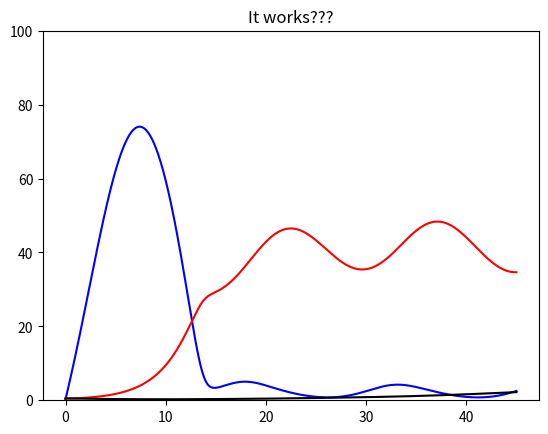
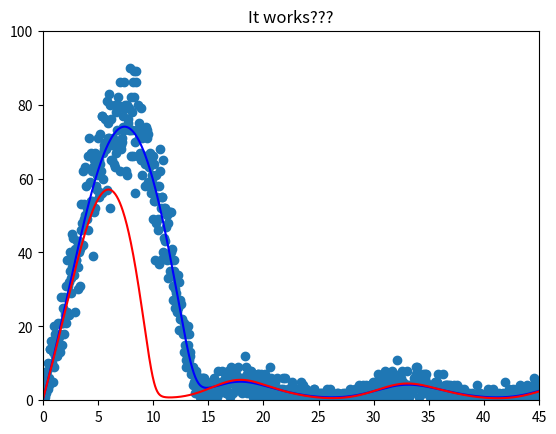

The matplotlib source for these figures, in order:
# Simple Kot Models

import numpy as np
import matplotlib.pyplot as plt
from scipy.integrate import odeint
from scipy import integrate
#import os

#os.chdir('C:\Users\<user>\Google Drive\MarineEco')
 
#=======================================================
def KotDF1(par1,initial_cond,start_t,end_t,incr):
     #-time-grid-----------------------------------
     t  = np.linspace(start_t, end_t, num = incr)
     #differential-eq-system----------------------
     def funct(x,t):
        D1, si, mu1, mu2, y1, y2, k1, k2, epsilon1, T1 = par1
        omega1 = 2*np.pi/T1
        xp1 = D1*( si*(1 + epsilon1*np.sin(omega1*t))-x[0])-mu1*x[0]*x[1]/y1/(k1+x[0])
        xp2 = mu1*x[0]*x[1]/(k1+x[0]) - D1*x[1] - mu2*x[1]*x[2]/y2/(k2+x[1])
        xp3 = mu2*x[1]*x[2]/(k2+x[1]) - D1*x[2]
        return [xp1, xp2, xp3]
     #integrate------------------------------------
     ds = integrate.odeint(funct, initial_cond, t)
     return (t, ds[:,0], ds[:,1], ds[:,2])
#=======================================================


D1 = 0.1        # Dilution rate 1/hour
si = 115        # units of si are mg/l
# maximum specific growth rate of prey and preditor (1/hour)
mu1 = 0.5       # prey
mu2 = 0.2       # preditor
# yields
y1 = 0.4        # yield of prey per unit mass of substrate
y2 = 0.6        # biomass yield of predator per unit mass of prey
# half-saturation (Michaelis-Menton)
k1 = 8          # prey
k2 = 9          # predator
# Other variables
epsilon1 = 0.6
T1 = 15

# Create containers
x1 = np.zeros(shape=(1001))
x2 = np.zeros(shape=(1001))
x3 = np.zeros(shape=(1001))
t1 = np.zeros(shape=(1001))

# Initial Conditions
x0 = [0.25, 0.5, 0.5]

# Pack the parameters together
par1 = (D1, si, mu1, mu2, y1, y2, k1, k2, epsilon1, T1)
t1[:], x1[:], x2[:], x3[:] = KotDF1( par1, x0, 0, 45., 1001 )
 
plt.figure()
plt.plot(t1, x1,'-b', t1 , x2,'-r', t1, x3, '-k')
plt.ylim( [0,100])
#plt.legend(('Foxes', 'Rabbits'),'upper center',ncol=2)
title1 = 'It works???'
plt.title(title1)
 
 
D1 = 0.1        # Dilution rate 1/hour
si = 115        # units of si are mg/l
# maximum specific growth rate of prey and preditor (1/hour)
mu1 = 0.51       # prey
mu2 = 0.19       # preditor
# yields
y1 = 0.1        # yield of prey per unit mass of substrate
y2 = 0.59        # biomass yield of predator per unit mass of prey
# half-saturation (Michaelis-Menton)
k1 = 8.1          # prey
k2 = 9.1          # predator
# Other variables
epsilon1 = 0.7
T1 = 15

# Create containers
x1a = np.zeros(shape=(1001))
x2a = np.zeros(shape=(1001))
x3a = np.zeros(shape=(1001))
t1a = np.zeros(shape=(1001))

# Initial Conditions
x0 = [0.25, 0.5, 0.5]

# Pack the parameters together
par1 = (D1, si, mu1, mu2, y1, y2, k1, k2, epsilon1, T1)
t1a[:], x1a[:], x2a[:], x3a[:] = KotDF1( par1, x0, 0, 45., 1001 )

x1d = np.random.poisson(x1)

  
plt.figure()
plt.scatter(t1, x1d)
plt.plot(t1, x1, '-b', t1a , x1a, '-r' )
plt.ylim( [0,100] )
plt.xlim( [0,45] )
#plt.legend(('Foxes', 'Rabbits'),'upper center',ncol=2)
title1 = 'It works???'
plt.title(title1)
 
 